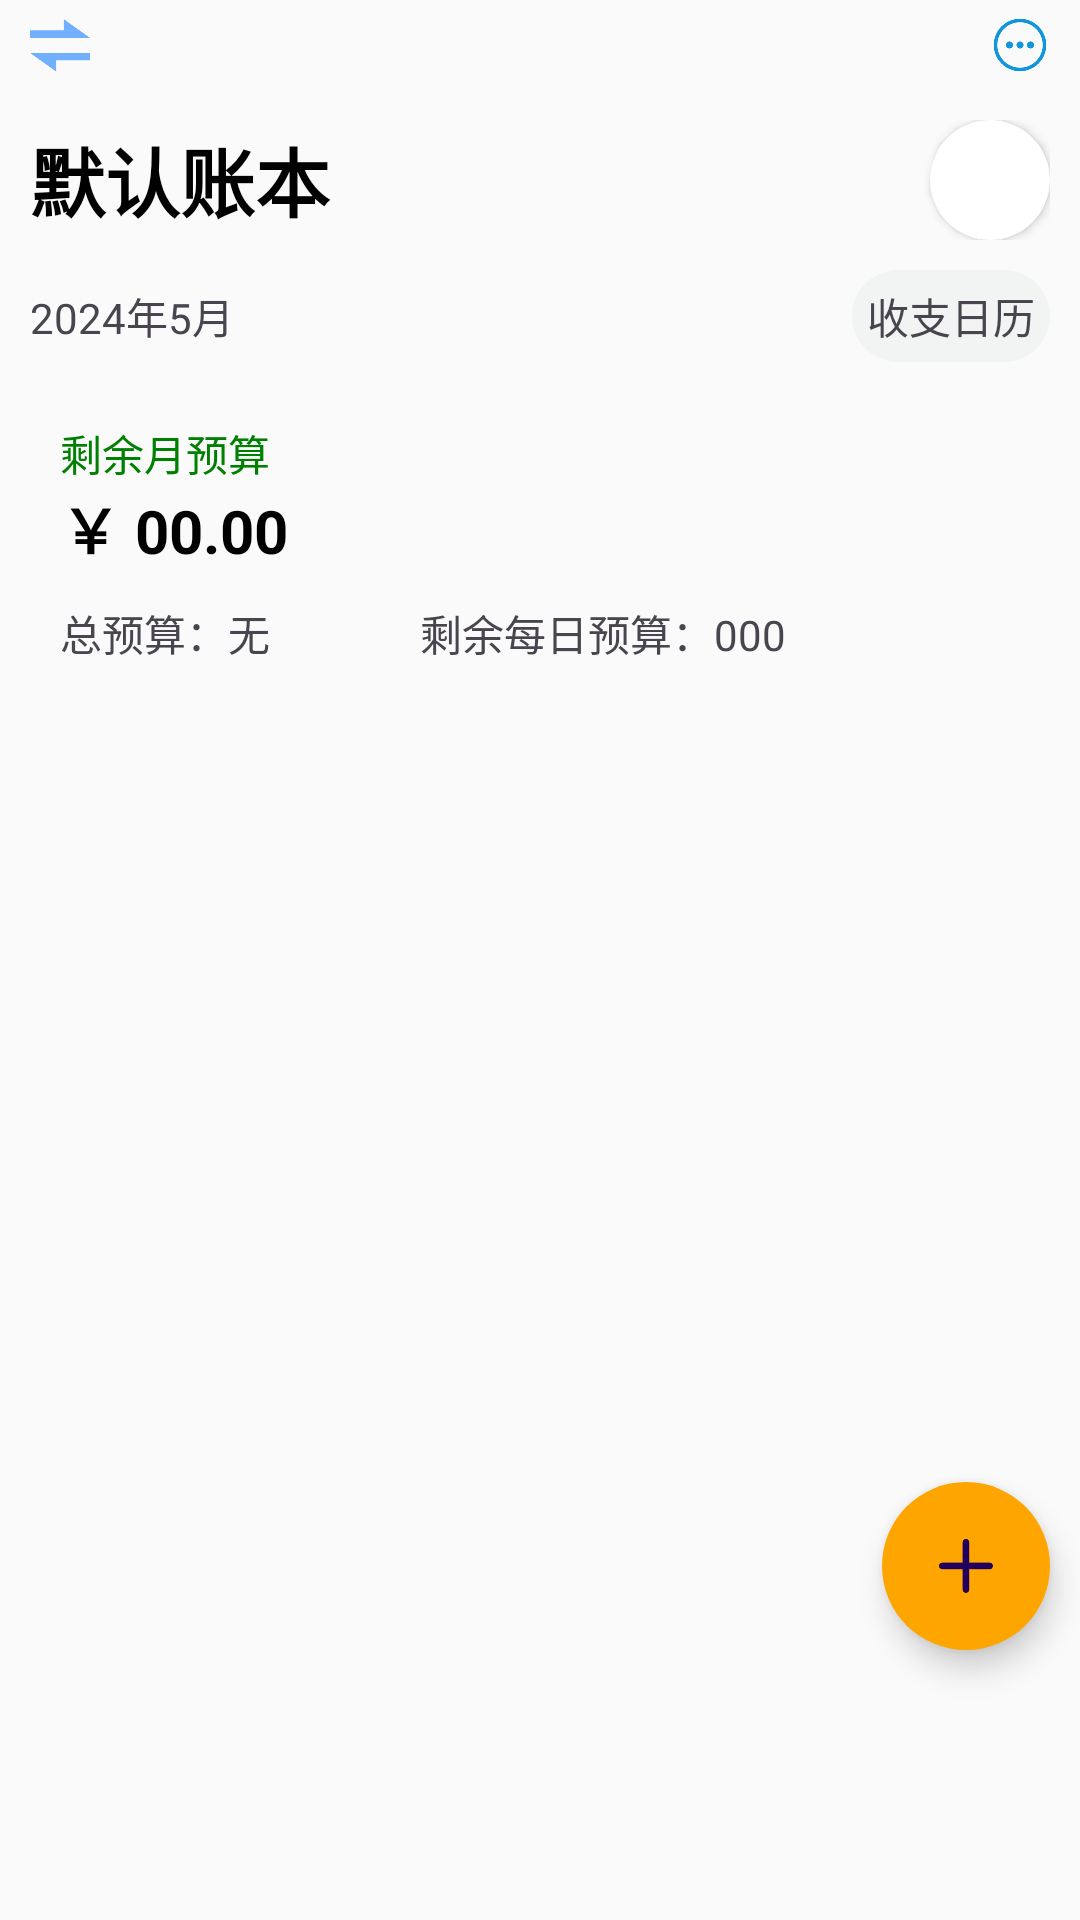

Here is an Android app screen rendered from its layout file. Give the layout XML and the strings, colors and styles it references.
<!-- AndroidManifest.xml: application theme Theme.AccountApp -->
<!-- res/layout/fragment_account.xml -->
<?xml version="1.0" encoding="utf-8"?>
<FrameLayout xmlns:android="http://schemas.android.com/apk/res/android"
    xmlns:app="http://schemas.android.com/apk/res-auto"
    xmlns:tools="http://schemas.android.com/tools"
    android:layout_width="match_parent"
    android:layout_height="match_parent"
    android:background="@color/back_grey"
    tools:context=".pages.AccountFragment">
    <ScrollView
        android:layout_width="match_parent"
        android:layout_height="match_parent">
        <androidx.constraintlayout.widget.ConstraintLayout
            android:layout_width="match_parent"
            android:layout_height="match_parent">

            <LinearLayout
                android:id="@+id/head1"
                android:layout_width="match_parent"
                android:layout_height="wrap_content"
                android:orientation="horizontal"
                app:layout_constraintEnd_toEndOf="parent"
                app:layout_constraintStart_toStartOf="parent"
                app:layout_constraintTop_toTopOf="parent">

                <ImageView
                    android:layout_width="20dp"
                    android:layout_height="30dp"
                    android:layout_marginLeft="10dp"
                    android:src="@drawable/exchange" />

                <TextView
                    android:layout_width="0dp"
                    android:layout_height="wrap_content"
                    android:layout_weight="1" />

                <ImageView
                    android:layout_width="20dp"
                    android:layout_height="30dp"
                    android:layout_marginRight="10dp"
                    android:src="@drawable/more" />
            </LinearLayout>

            <LinearLayout
                android:id="@+id/head2"
                android:layout_width="match_parent"
                android:layout_height="wrap_content"
                android:layout_margin="10dp"
                app:layout_constraintEnd_toEndOf="parent"
                app:layout_constraintStart_toStartOf="parent"
                app:layout_constraintTop_toBottomOf="@+id/head1">

                <TextView
                    android:id="@+id/account_name"
                    android:layout_width="wrap_content"
                    android:layout_height="wrap_content"
                    android:layout_gravity="center_vertical"
                    android:layout_weight="1"
                    android:text="默认账本"
                    android:textColor="@color/black"
                    android:textSize="25sp"
                    android:textStyle="bold" />

                <TextView
                    android:layout_width="0dp"
                    android:layout_height="wrap_content"
                    android:layout_weight="1" />

                <androidx.cardview.widget.CardView
                    android:layout_width="40dp"
                    android:layout_height="40dp"
                    app:cardCornerRadius="45dp">

                    <ImageView
                        android:id="@+id/touxiang"
                        android:layout_width="match_parent"
                        android:layout_height="match_parent"
                        android:scaleType="centerCrop"
                        android:src="@drawable/download1" />
                </androidx.cardview.widget.CardView>
            </LinearLayout>

            <LinearLayout
                android:id="@+id/head3"
                android:layout_width="match_parent"
                android:layout_height="wrap_content"
                android:orientation="horizontal"
                android:layout_margin="10dp"
                android:gravity="center"
                app:layout_constraintEnd_toEndOf="parent"
                app:layout_constraintStart_toStartOf="parent"
                app:layout_constraintTop_toBottomOf="@+id/head2">

                <TextView
                    android:id="@+id/dateTV"
                    android:layout_width="wrap_content"
                    android:layout_height="wrap_content"
                    android:text="2024年5月" />

                <TextView
                    android:id="@+id/textView4"
                    android:layout_width="wrap_content"
                    android:layout_height="wrap_content"
                    android:layout_weight="1"/>

                <TextView
                    android:id="@+id/shouzhi_rl"
                    android:layout_width="wrap_content"
                    android:layout_height="wrap_content"
                    android:background="@drawable/bac_cor"
                    android:padding="5dp"
                    android:text="收支日历" />

            </LinearLayout>

            <LinearLayout
                android:id="@+id/linearLayout"
                android:layout_width="match_parent"
                android:layout_height="100dp"
                android:layout_margin="10dp"
                android:background="@drawable/head_bac_cor"
                android:orientation="vertical"
                android:padding="10dp"
                app:layout_constraintEnd_toEndOf="parent"
                app:layout_constraintStart_toStartOf="parent"
                app:layout_constraintTop_toBottomOf="@+id/head3">

                <TextView
                    android:layout_width="wrap_content"
                    android:layout_height="wrap_content"
                    android:text="剩余月预算"
                    android:textColor="@color/money_green" />

                <TextView
                    android:layout_width="wrap_content"
                    android:layout_height="wrap_content"
                    android:text="￥ 00.00"
                    android:textColor="@color/black"
                    android:textSize="20sp"
                    android:textStyle="bold" />

                <LinearLayout
                    android:layout_width="match_parent"
                    android:layout_height="wrap_content"
                    android:layout_marginTop="10dp"
                    android:orientation="horizontal">

                    <TextView
                        android:id="@+id/total_budget"
                        android:layout_width="wrap_content"
                        android:layout_height="wrap_content"
                        android:text="总预算：" />

                    <TextView
                        android:id="@+id/budget_money"
                        android:layout_width="wrap_content"
                        android:layout_height="wrap_content"
                        android:text="无" />

                    <TextView
                        android:id="@+id/remain_daily_budget_tv"
                        android:layout_width="wrap_content"
                        android:layout_height="wrap_content"
                        android:layout_marginLeft="50dp"
                        android:text="剩余每日预算：" />

                    <TextView
                        android:id="@+id/remain_daily_budget_money"
                        android:layout_width="wrap_content"
                        android:layout_height="wrap_content"
                        android:text="000" />
                </LinearLayout>

            </LinearLayout>

            <androidx.recyclerview.widget.RecyclerView
                android:id="@+id/account_list"
                android:layout_width="match_parent"
                android:layout_height="wrap_content"
                android:layout_marginTop="20dp"
                app:layout_constraintTop_toBottomOf="@+id/linearLayout" />

            <LinearLayout
                android:layout_width="match_parent"
                android:layout_height="100dp"
                android:orientation="vertical"
                app:layout_constraintEnd_toEndOf="parent"
                app:layout_constraintStart_toStartOf="parent"
                app:layout_constraintTop_toBottomOf="@+id/account_list" />
        </androidx.constraintlayout.widget.ConstraintLayout>
    </ScrollView>
    <com.google.android.material.floatingactionbutton.FloatingActionButton
        android:id="@+id/floatActionButton"
        android:layout_width="wrap_content"
        android:layout_height="wrap_content"
        android:layout_marginBottom="90dp"
        android:layout_marginRight="10dp"
        android:layout_gravity="bottom|end"
        app:fabSize="normal"
        app:shapeAppearanceOverlay="@style/floatActionButton"
        app:srcCompat="@drawable/add"
        android:backgroundTint="@color/orange"
        app:rippleColor="@color/money_green" />
</FrameLayout>
<!-- resources referenced by this layout -->
<resources>
  <color name="back_grey">#FAFAFB</color>
  <color name="black">#FF000000</color>
  <color name="money_green">#008000 </color>
  <color name="orange">#ffa500</color>
  <!-- drawable add: png bitmap (drawable, 2538 bytes) -->
  <!-- drawable bac_cor (drawable) -->
  <?xml version="1.0" encoding="utf-8"?>
  <shape xmlns:android="http://schemas.android.com/apk/res/android">
      <corners android:radius="30dp" />
      <solid android:color="@color/back_grey1"/>
  </shape>
  <!-- drawable exchange: png bitmap (drawable, 3322 bytes) -->
  <!-- drawable more: png bitmap (drawable, 9285 bytes) -->
  <style name="floatActionButton">
          <item name="cornerFamily">rounded</item>
          <item name="cornerSize">100dp</item>
      </style>
  <style name="Theme.AccountApp" parent="Base.Theme.AccountApp" />
  <color name="back_grey1">#F2F4F4 </color>
  <style name="Base.Theme.AccountApp" parent="Theme.Material3.DayNight.NoActionBar">
          
          
      </style>
</resources>
